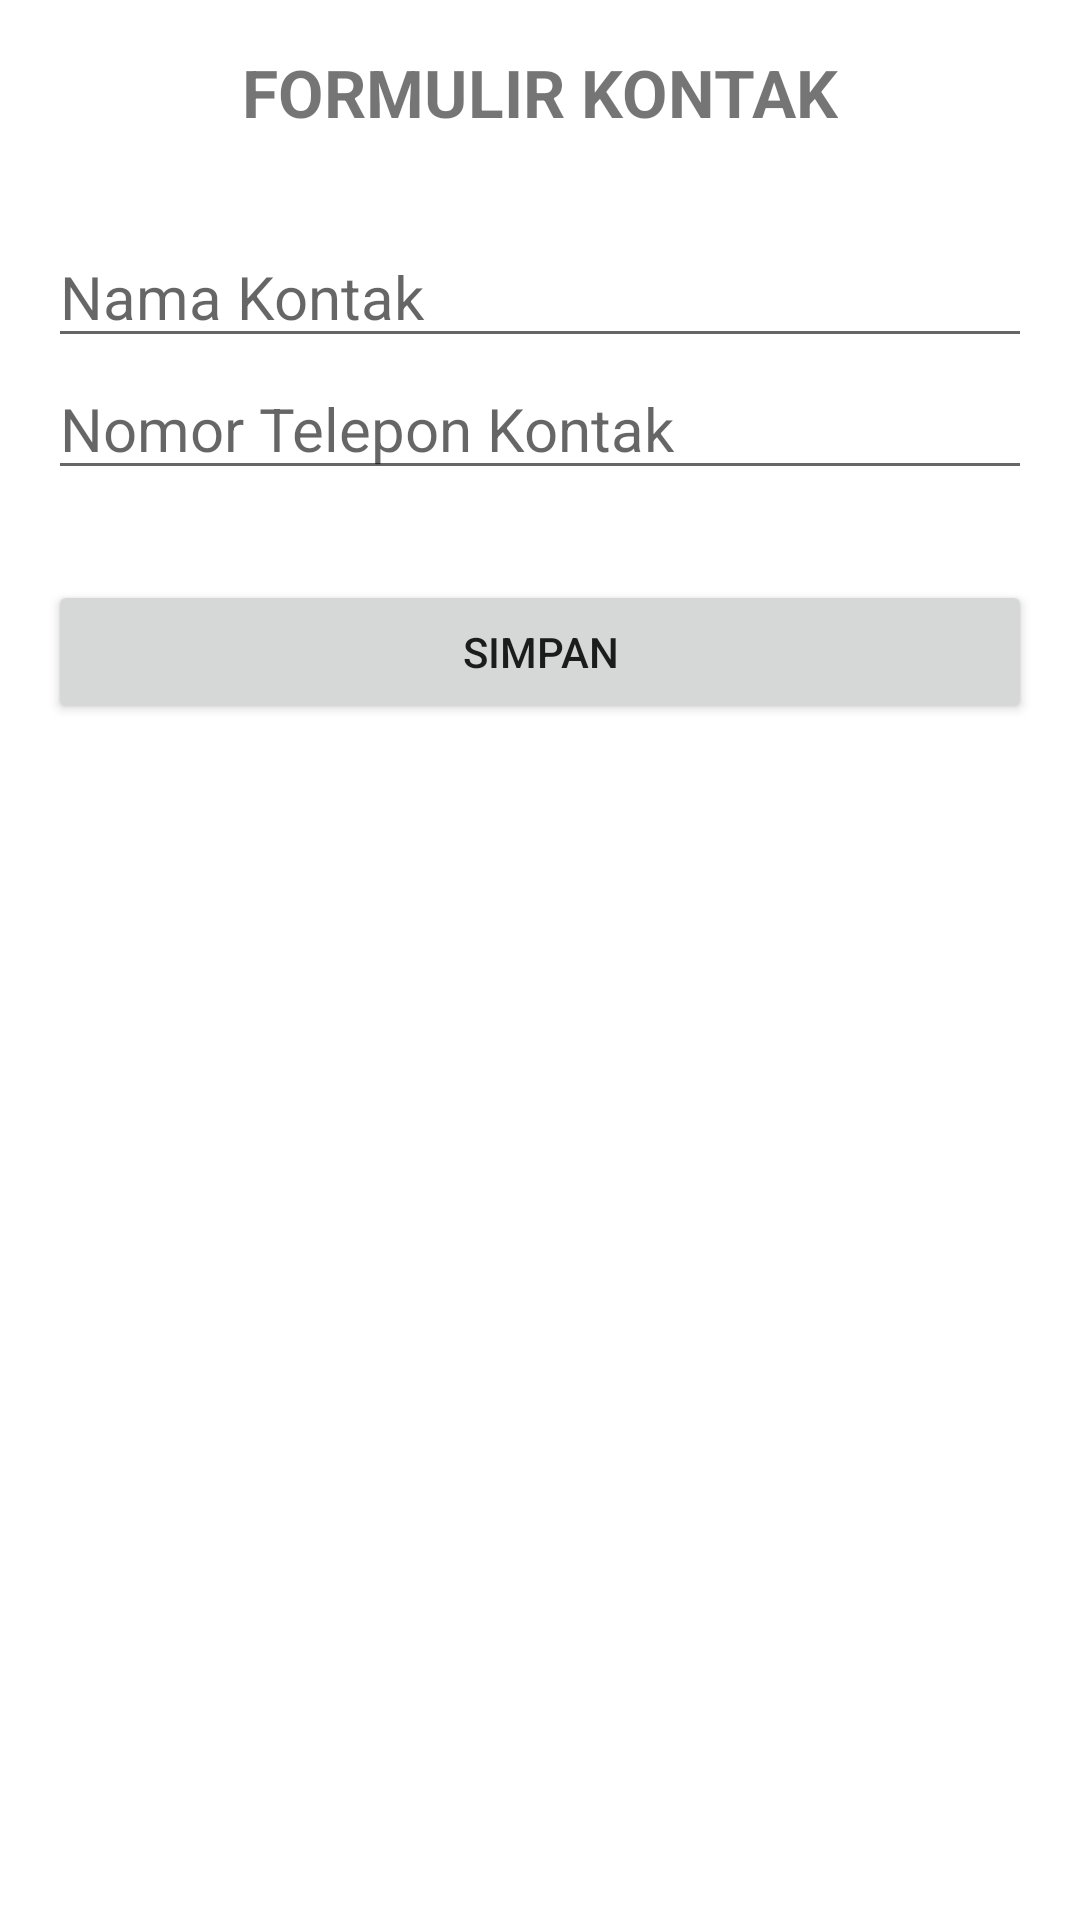

Reconstruct the res/layout file that produces this screen, plus the resources it refers to.
<!-- AndroidManifest.xml: application theme Theme.UjianActivity -->
<!-- res/layout/activity_main.xml -->
<?xml version="1.0" encoding="utf-8"?>
<LinearLayout xmlns:android="http://schemas.android.com/apk/res/android"
    xmlns:app="http://schemas.android.com/apk/res-auto"
    xmlns:tools="http://schemas.android.com/tools"
    android:layout_width="match_parent"
    android:layout_height="match_parent"
    android:orientation="vertical"
    android:padding="16dp"
    tools:context=".MainActivity">

    <TextView
        android:layout_width="wrap_content"
        android:layout_height="wrap_content"
        android:text="FORMULIR KONTAK"
        android:textStyle="bold"
        android:textSize="22sp"
        android:layout_gravity="center"
        android:layout_marginBottom="30dp"
        />

    <EditText
        android:id="@+id/et_nama"
        android:layout_width="match_parent"
        android:layout_height="wrap_content"
        android:hint="Nama Kontak"
        android:textSize="20sp"
        android:inputType="text"
        />
    <EditText
        android:id="@+id/te_telepon"
        android:layout_width="match_parent"
        android:layout_height="wrap_content"
        android:hint="Nomor Telepon Kontak"
        android:textSize="20sp"
        android:inputType="phone"
        />

    <Button
        android:id="@+id/btn_simpan"
        android:layout_width="match_parent"
        android:layout_height="wrap_content"
        android:layout_marginTop="30dp"
        android:text="Simpan"
        />

</LinearLayout>
<!-- resources referenced by this layout -->
<resources>
  <style name="Theme.UjianActivity" parent="Theme.MaterialComponents.DayNight.DarkActionBar">
          
          <item name="colorPrimary">@color/purple_500</item>
          <item name="colorPrimaryVariant">@color/purple_700</item>
          <item name="colorOnPrimary">@color/white</item>
          
          <item name="colorSecondary">@color/teal_200</item>
          <item name="colorSecondaryVariant">@color/teal_700</item>
          <item name="colorOnSecondary">@color/black</item>
          
          <item name="android:statusBarColor" tools:targetApi="l">?attr/colorPrimaryVariant</item>
          
      </style>
  <!-- not gathered from this repository: default colours our renderer supplied (Android Studio template values) -->
  <color name="purple_500">#FF6200EE</color>
  <color name="purple_700">#FF3700B3</color>
  <color name="teal_200">#FF03DAC5</color>
  <color name="teal_700">#FF018786</color>
  <color name="black">#FF000000</color>
  <color name="white">#FFFFFFFF</color>
</resources>
